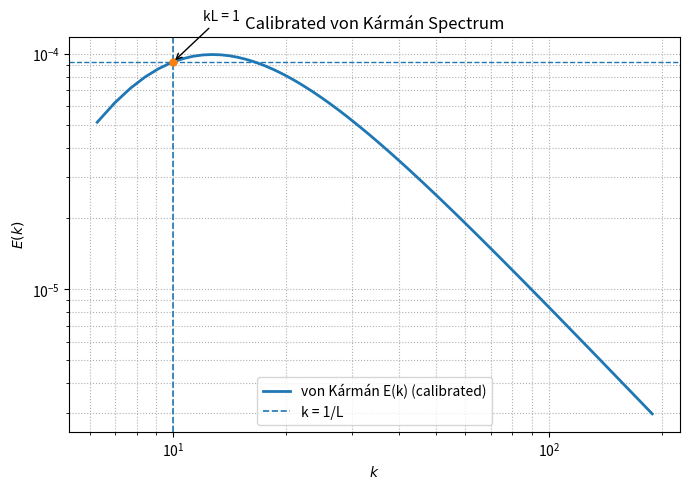

Write the Python code that produced this figure.
#!/usr/bin/env python3
"""
Calibrate an isotropic von Kármán 1D energy spectrum E(k) so that:
  ∫ E(k) dk = (3/2) u_rms^2
  L = (π / (2 u_rms^2)) ∫ E(k)/k dk

Then plot E(k) and mark k = 1/L (vertical) and E(k=1/L) (horizontal).
"""

import math
import argparse
import numpy as np
import matplotlib.pyplot as plt


def E_vk(k, L0, C):
    """Von Kármán 1D spectrum: E(k) = C (k L0)^4 / (1+(k L0)^2)^(17/6)."""
    kl = k * L0
    return C * (kl**4) / ((1.0 + kl**2) ** (17.0 / 6.0))


def calibrate_von_karman(u_rms, L_target, kmin, kmax, nk, iters=40, rtol=1e-8):
    """
    Solve for (L0, C) such that:
      ∫ E dk = 1.5 u_rms^2
      L = (π / (2 u_rms^2)) ∫ E/k dk
    using bisection on L0 and analytic scaling for C.

    Returns: k (array), Ek (array), dk (float), L0 (float), C (float)
    """
    if not (kmax > kmin > 0.0):
        raise ValueError("Require 0 < kmin < kmax.")

    # k-grid (avoid k=0)
    k = np.linspace(kmin, kmax, nk, dtype=float)
    dk = (kmax - kmin) / (nk - 1)

    # Helper: implied integral length for a given L0, assuming C normalized by energy
    # With C=1, define:
    #   I1(L0) = ∫ E(k;L0,1) dk
    #   I2(L0) = ∫ E(k;L0,1)/k dk
    # Energy constraint => C = (1.5 u'^2)/I1
    # Implied L = (π/(2 u'^2)) * C * I2 = (3π/4) * I2/I1  (independent of u_rms magnitude)
    def implied_L(L0):
        E0 = E_vk(k, L0, 1.0)
        I1 = np.trapz(E0, k)
        # Guard near k=0 (we already avoid exact 0, but be safe)
        I2 = np.trapz(E0 / np.maximum(k, 1e-30), k)
        return (3.0 * math.pi / 4.0) * (I2 / max(I1, 1e-30))

    # Bisection bracket for L0 around the desired L (works robustly for VK)
    L0_lo = max(1e-12, 0.3 * L_target)
    L0_hi = 3.0 * L_target

    L_lo = implied_L(L0_lo)
    L_hi = implied_L(L0_hi)

    # If bracket is inverted (rare), expand it
    expand_count = 0
    while (L_lo - L_target) * (L_hi - L_target) > 0 and expand_count < 10:
        # Move ends outward geometrically
        L0_lo *= 0.5
        L0_hi *= 2.0
        L_lo = implied_L(L0_lo)
        L_hi = implied_L(L0_hi)
        expand_count += 1

    # Bisection
    for _ in range(iters):
        L0_mid = 0.5 * (L0_lo + L0_hi)
        L_mid = implied_L(L0_mid)
        if abs(L_mid - L_target) <= rtol * max(L_target, 1.0):
            L0 = L0_mid
            break
        if (L_lo - L_target) * (L_mid - L_target) <= 0:
            L0_hi, L_hi = L0_mid, L_mid
        else:
            L0_lo, L_lo = L0_mid, L_mid
    else:
        L0 = 0.5 * (L0_lo + L0_hi)

    # Final normalization C from energy constraint
    E0 = E_vk(k, L0, 1.0)
    I1 = np.trapz(E0, k)                     # ∫ E0 dk
    C = (1.5 * u_rms * u_rms) / max(I1, 1e-30)
    Ek = C * E0

    return k, Ek, dk, L0, C


def main():
    ap = argparse.ArgumentParser(description="Calibrate and plot von Kármán E(k).")
    ap.add_argument("--u_rms", type=float, default=0.05,
                    help="Per-component RMS fluctuation u' (default: 0.05).")
    ap.add_argument("--L", type=float, default=0.10,
                    help="Integral length scale L (default: 0.10).")
    ap.add_argument("--kmin", type=float, default=None,
                    help="Minimum k (default: 2π/Lbox).")
    ap.add_argument("--kmax", type=float, default=None,
                    help="Maximum k (default: 0.6π/dx).")
    ap.add_argument("--Lbox", type=float, default=1.0,
                    help="Box length for default kmin (default: 1.0).")
    ap.add_argument("--dx", type=float, default=0.01,
                    help="Grid spacing for default kmax (default: 0.01).")
    ap.add_argument("--nk", type=int, default=256,
                    help="Number of k-samples (default: 256).")
    ap.add_argument("--out", type=str, default="vk_spectrum.dat",
                    help="Output file for k and E(k) (default: vk_spectrum.dat).")
    args = ap.parse_args()

    # Defaults for spectral band if not provided
    kmin = args.kmin if args.kmin is not None else 2.0 * math.pi / args.Lbox
    kmax = args.kmax if args.kmax is not None else 0.6 * math.pi / args.dx

    k, Ek, dk, L0, C = calibrate_von_karman(args.u_rms, args.L, kmin, kmax, args.nk)

    print("# Calibrated von Kármán spectrum")
    print(f"u_rms    = {args.u_rms:.6e}")
    print(f"L        = {args.L:.6e}")
    print(f"L0       = {L0:.6e}")
    print(f"C        = {C:.6e}")
    print(f"kmin     = {k[0]:.6e}")
    print(f"kmax     = {k[-1]:.6e}")
    print(f"dk       = {dk:.6e}")
    print(f"∫E dk    = {np.trapz(Ek, k):.6e}  (target {(1.5*args.u_rms*args.u_rms):.6e})")

    # Save spectrum
    np.savetxt(args.out, np.column_stack([k, Ek]), header="k   E(k)  (von Kármán calibrated)")

    # Plot E(k) and mark k = 1/L with vertical and horizontal lines
    k_ref = 1.0 / args.L
    # Find E at k_ref by interpolation (within bounds)
    if k[0] <= k_ref <= k[-1]:
        Ek_ref = np.interp(k_ref, k, Ek)
    else:
        Ek_ref = None

    fig, ax = plt.subplots(figsize=(7, 5))
    ax.loglog(k, Ek, lw=2, label="von Kármán E(k) (calibrated)")
    if k_ref is not None and k[0] < k_ref < k[-1]:
        ax.axvline(k_ref, ls="--", lw=1.2, label="k = 1/L")
        ax.axhline(Ek_ref, ls="--", lw=1.0)
        ax.plot([k_ref], [Ek_ref], marker="o", ms=5)
        ax.annotate("kL = 1", xy=(k_ref, Ek_ref), xytext=(1.2*k_ref, 1.5*Ek_ref),
                    arrowprops=dict(arrowstyle="->", lw=1.0))

    ax.set_xlabel(r"$k$")
    ax.set_ylabel(r"$E(k)$")
    ax.set_title("Calibrated von Kármán Spectrum")
    ax.grid(True, which="both", ls=":")
    ax.legend()
    plt.tight_layout()
    plt.show()


if __name__ == "__main__":
    main()
